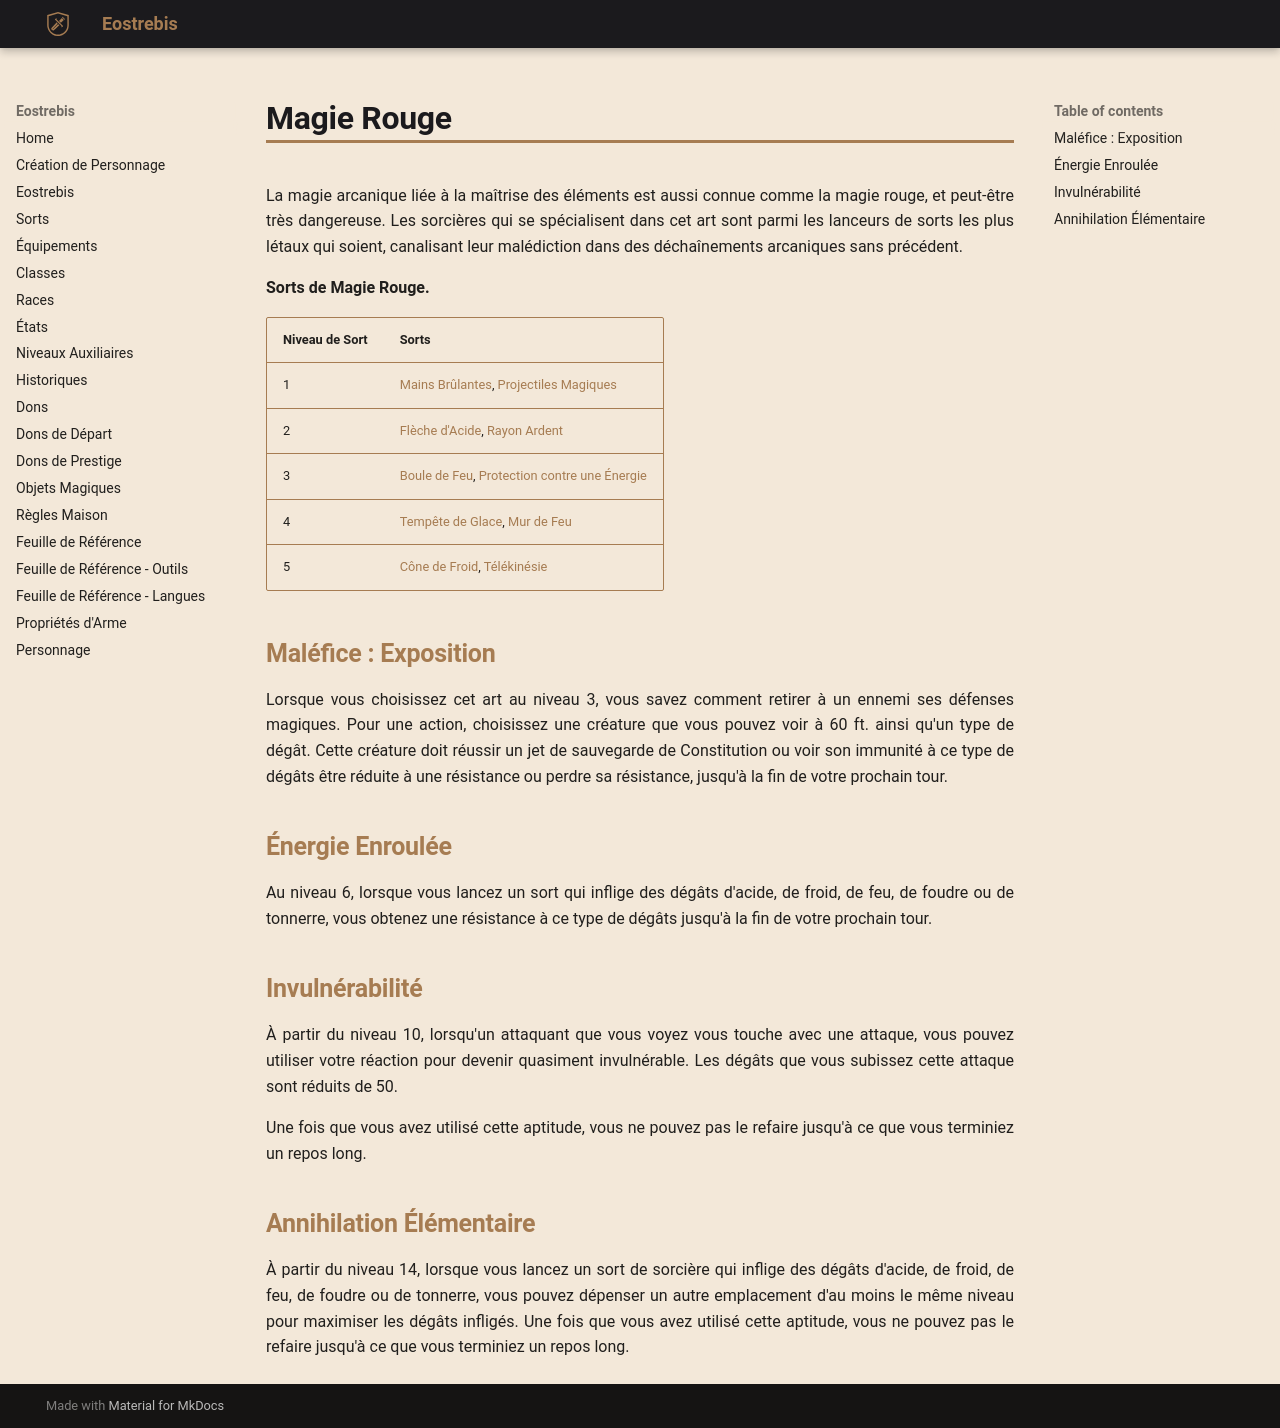

repository: Eostrebis/5e.VF · page: classes/Sorcière/Magie Rouge/index.html · generator: mkdocs

---
writing_status: finished
---
La magie arcanique liée à la maîtrise des éléments est aussi connue comme la magie rouge, et peut-être très dangereuse. Les sorcières qui se spécialisent dans cet art sont parmi les lanceurs de sorts les plus létaux qui soient, canalisant leur malédiction dans des déchaînements arcaniques sans précédent.

**Sorts de Magie Rouge.**

| Niveau de Sort | Sorts |
| -------------- | --------------------------------------------------- |
| 1 | [[Mains Brûlantes]], [[Projectiles Magiques]] |
| 2 | [[Flèche d'Acide]], [[Rayon Ardent]] |
| 3 | [[Boule de Feu]], [[Protection contre une Énergie]] |
| 4 | [[Tempête de Glace]], [[ Mur de Feu]] |
| 5 | [[Cône de Froid]], [[Télékinésie]] |

## Maléfice : Exposition

Lorsque vous choisissez cet art au niveau 3, vous savez comment retirer à un ennemi ses défenses magiques. Pour une action, choisissez une créature que vous pouvez voir à 60 ft. ainsi qu'un type de dégât. Cette créature doit réussir un jet de sauvegarde de Constitution ou voir son immunité à ce type de dégâts être réduite à une résistance ou perdre sa résistance, jusqu'à la fin de votre prochain tour.

## Énergie Enroulée

Au niveau 6, lorsque vous lancez un sort qui inflige des dégâts d'acide, de froid, de feu, de foudre ou de tonnerre, vous obtenez une résistance à ce type de dégâts jusqu'à la fin de votre prochain tour.

## Invulnérabilité

À partir du niveau 10, lorsqu'un attaquant que vous voyez vous touche avec une attaque, vous pouvez utiliser votre réaction pour devenir quasiment invulnérable. Les dégâts que vous subissez cette attaque sont réduits de 50.

Une fois que vous avez utilisé cette aptitude, vous ne pouvez pas le refaire jusqu'à ce que vous terminiez un repos long.

## Annihilation Élémentaire

À partir du niveau 14, lorsque vous lancez un sort de sorcière qui inflige des dégâts d'acide, de froid, de feu, de foudre ou de tonnerre, vous pouvez dépenser un autre emplacement d'au moins le même niveau pour maximiser les dégâts infligés. Une fois que vous avez utilisé cette aptitude, vous ne pouvez pas le refaire jusqu'à ce que vous terminiez un repos long.
